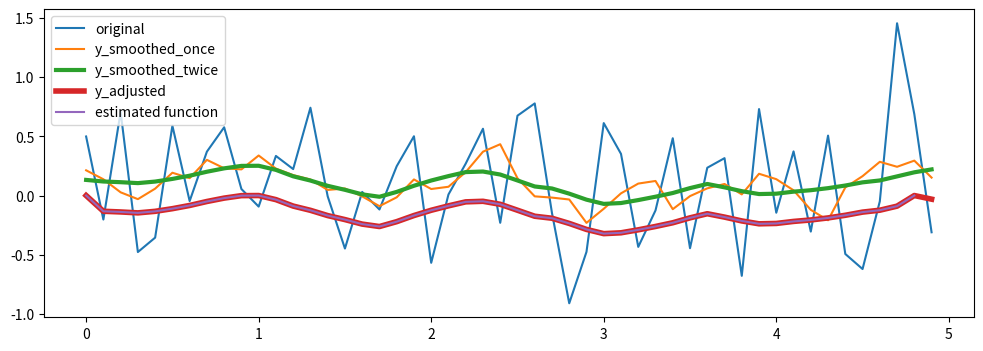

Generate this figure with matplotlib:
import numpy as np
import matplotlib.pyplot as plt
from scipy import signal
import math

# WHITE NOISE
# mean = 0
# std = 1 
# num_samples = 500
# samples = np.random.normal(mean, std, size=num_samples)
# plt.plot(samples)
# plt.show()

# Set the range and step of x manually
start = 0
stop = 5
step = .1

mean = 0
std = .5
num_samples = int(abs(stop - start) / step)
y = np.random.normal(mean, std, size=num_samples)
x = np.arange(start, stop, step)

y_smooth = signal.savgol_filter(y, window_length=10, polyorder=3, mode="nearest")
y_smooth2 = signal.savgol_filter(y_smooth, window_length=15, polyorder=3, mode = "nearest")


# Adjust ends to be the same max value
def adjust_y(arr):
    y_max = max(arr)
    y_adjusted = arr
    y_adjusted[0] = y_max
    y_adjusted[-2] = y_max

    # y_adjusted[1] = abs((y_max + y_adjusted[2])//2)
    # y_adjusted[-3] = abs((y_max + y_adjusted[-4])//2)

    # All points below 0
    for i in range(len(y_adjusted)):
        y_adjusted[i] = y_adjusted[i] - y_max

    return y_adjusted


def estimate_curve():
    matrix = []
    for i in range(num_samples-1):
        row = [1]
        for j in range(num_samples//2-1):
            row.append(np.sin((j+1)*x[i]))
            row.append(np.cos((j+1)*x[i]))
        matrix.append(row)

    # Logging for shape
    # print(matrix)
    # print("Number of rows", len(matrix))
    # print("Number of columns", len(matrix[0]))
    # print("y smooth twice dimension:", len(y_smooth2[0:num_samples-1]))
    # print("Length of x:", len(x))

    y_adjusted = adjust_y(y_smooth2)
    c = np.linalg.solve(matrix, y_adjusted[:-1])

    # Print the function with constants
    strings = ["sin", "cos"]
    equation = [str(c[0]), "+"]
    for i in range(1, num_samples-1):
        equation.append(str(c[i]))
        equation.append(strings[(i+1)%2])
        equation.append(str((i+1)//2))
        equation.append("x+")
    equation.pop()
    equation.append("x")
    print("".join(equation))    

    # Find the y values from the estimated curve
    a = np.array(matrix)
    est_y = a.dot(c)
   
    return est_y[:len(x)-1]



plt.figure(figsize=(12, 4))
plt.plot(x, y, label = "original")
plt.plot(x, y_smooth, label="y_smoothed_once")
plt.plot(x, y_smooth2, linewidth=3, label="y_smoothed_twice")
plt.plot(x, adjust_y(y_smooth2), linewidth=4, label="y_adjusted")
plt.plot(x[:len(x)-1], estimate_curve(), label="estimated function")
plt.legend()
plt.show()
